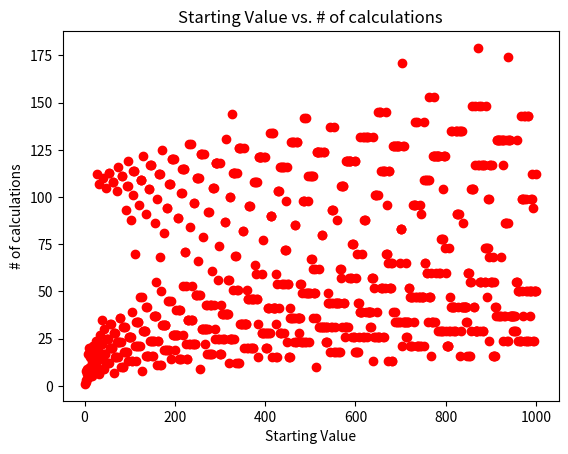

This chart was generated by the following Python code:
# -*- coding: utf-8 -*-

'''
[redacted]
10/04/17
category: MATH FUN
Collatz conjecture exploration and visualization

Description: Collatz conjecture states the following, 
take any number (n) and repeatedly apply the following formulas
if even: n = n/2
if odd: n = 3n + 1
n will always reach 1

let's see! (:
'''
import matplotlib.pyplot as plt

#calculates collatz sequence length for each number in range
def Collatzcalculation(rangestart, rangeend):
    sequencelength = []#the number of calculations it takes to reach 1
    ivalues = [] #list of starting values
    for i in range (rangestart,rangeend+1):
        ivalues.append(i)#add starting values to list
        print("calculate sequence for: " + str(i))
        sequence = []#into this will append the result of each calculation
        m = i #i copy
        j=1 # incrementer
        sequence.append(m)
        while m != 1:
            if m%2 == 0:#even procedure
                m = m/2
                sequence.append(m)
                j += 1
            else:#odd procedure
                m = 3*m + 1
                sequence.append(m)
                j += 1
                
        #print(sequence)
        sequencelength.append(j)
        print("sequence length is " + str(j) + " for a starting value of " + str(i) + "\n")
    
    return sequence, sequencelength, ivalues

#find the maximum value and its corresponding index for any set
def findmax(intlist):
    maxval = 0 # the maximum number contained in the list
    specindex = 0 # the index of the maximum number
    for i,j in enumerate(intlist):
        if j>maxval:
            maxval = j  
            specindex = i
          
    return maxval, specindex
            
        
        
if __name__ == "__main__":
    sequence, sequencelength, ivalues = Collatzcalculation(1,1000)
    maxvalue,specialindex = findmax(sequencelength)
    print("the maximum amount of calculations is " 
          + str(maxvalue) + " for the starting value " + str(specialindex+1))
    print(ivalues)
    print(sequencelength)
    plt.plot(ivalues, sequencelength, 'ro')
    plt.ylabel('# of calculations')
    plt.xlabel('Starting Value')
    plt.title("Starting Value vs. # of calculations")
    
    '''
    note to self:
        We notice that for a large range (0-1000 or more) we see an interesting design 
        that implies there is some pattern to the conditional calculation process
        specified by the conjecture. We cannot prove the conjecture with a program because 
        we can't check an infinite amount of numbers, so a traditional proof is needed
    '''
    
    
  
    


          
        
    